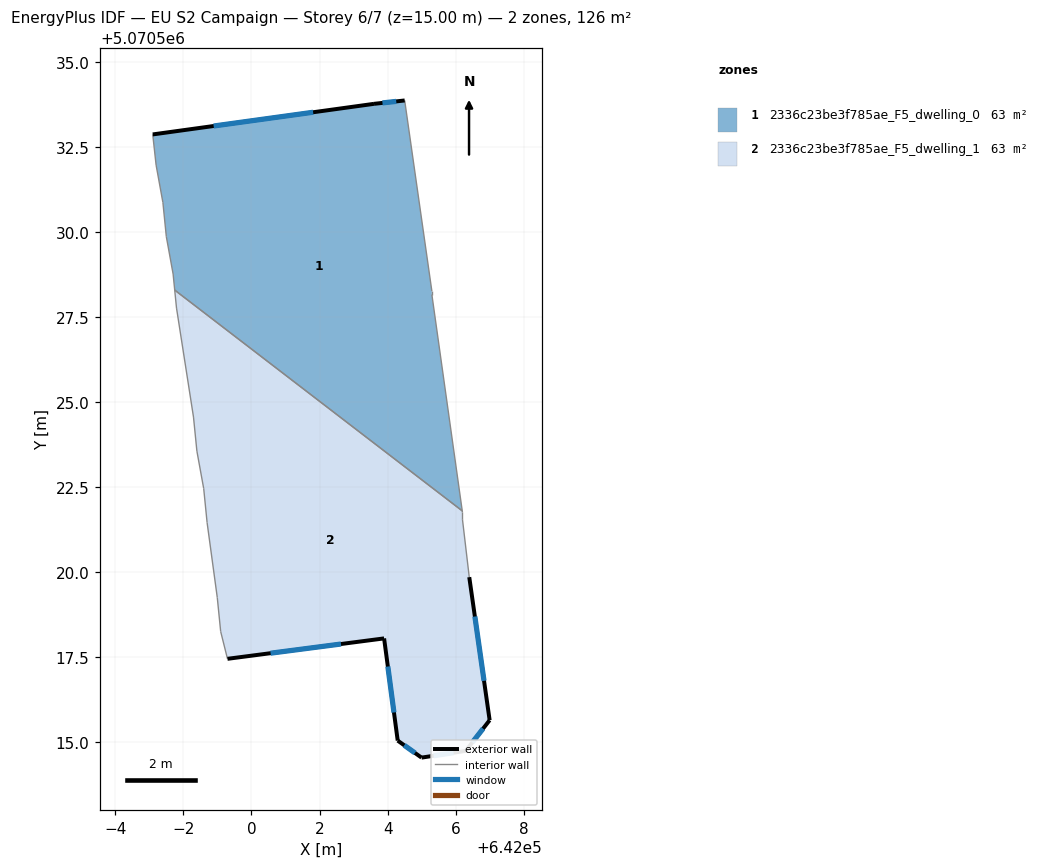
=== STOREY PLAN SPEC (per zone: floor XY polygon, exterior-wall plan segments, windows/doors) ===
zone 1: 2336c23be3f785ae_F5_dwelling_0  (62.9 m²)
  floor: (642004.50, 5070533.86) (642005.30, 5070528.26) (642005.30, 5070528.16) (642006.19, 5070521.80) (641997.74, 5070528.29) (641997.70, 5070528.76) (641997.50, 5070529.86) (641997.40, 5070530.86) (641997.20, 5070531.96) (641997.10, 5070532.87) (642003.60, 5070533.76)
  exterior wall: (642003.60, 5070533.76) – (641997.10, 5070532.87)  [6.6 m]
    window: (642001.81, 5070533.52) – (641998.89, 5070533.11)  [4.0 m²]
  exterior wall: (642004.50, 5070533.86) – (642003.60, 5070533.76)  [0.9 m]
    window: (642004.26, 5070533.84) – (642003.85, 5070533.79)  [0.5 m²]
  interior walls: 9
zone 2: 2336c23be3f785ae_F5_dwelling_1  (62.9 m²)
  floor: (642006.19, 5070521.80) (642006.20, 5070521.75) (642006.20, 5070521.55) (642006.40, 5070519.85) (642007.00, 5070515.65) (642006.30, 5070514.75) (642005.00, 5070514.55) (642004.30, 5070515.05) (642003.90, 5070518.05) (641999.29, 5070517.45) (641999.09, 5070518.25) (641998.99, 5070519.25) (641998.70, 5070521.46) (641998.60, 5070522.46) (641998.40, 5070523.56) (641998.30, 5070524.56) (641997.80, 5070527.76) (641997.74, 5070528.29)
  exterior wall: (642006.30, 5070514.75) – (642007.00, 5070515.65)  [1.1 m]
    window: (642006.49, 5070515.00) – (642006.81, 5070515.40)  [0.7 m²]
  exterior wall: (642005.00, 5070514.55) – (642006.30, 5070514.75)  [1.3 m]
    window: (642005.36, 5070514.60) – (642005.94, 5070514.69)  [0.8 m²]
  exterior wall: (642004.30, 5070515.05) – (642005.00, 5070514.55)  [0.9 m]
    window: (642004.49, 5070514.91) – (642004.81, 5070514.69)  [0.5 m²]
  exterior wall: (642003.90, 5070518.05) – (642004.30, 5070515.05)  [3.0 m]
    window: (642004.01, 5070517.23) – (642004.19, 5070515.88)  [1.8 m²]
  exterior wall: (641999.30, 5070517.45) – (642003.90, 5070518.05)  [4.6 m]
    window: (642000.56, 5070517.62) – (642002.63, 5070517.89)  [2.8 m²]
  exterior wall: (642007.00, 5070515.65) – (642006.40, 5070519.85)  [4.2 m]
    window: (642006.84, 5070516.81) – (642006.57, 5070518.70)  [2.6 m²]
  interior walls: 12

=== DERIVED (storey summary) ===
Building: EU S2 Campaign
Storey: 6 of 7  (floor level z = 15.00 m)
Storey gross floor area: 125.8 m²
Zones on this storey: 2
  - 2336c23be3f785ae_F5_dwelling_0: floor 62.9 m²; exterior wall 7.5 m (22.4 m²); 2 window(s) 4.5 m²; WWR 20.2%
  - 2336c23be3f785ae_F5_dwelling_1: floor 62.9 m²; exterior wall 15.2 m (45.7 m²); 6 window(s) 9.2 m²; WWR 20.2%
Zone adjacency (shared interzone walls):
  - 2336c23be3f785ae_F5_dwelling_0 ↔ 2336c23be3f785ae_F5_dwelling_1